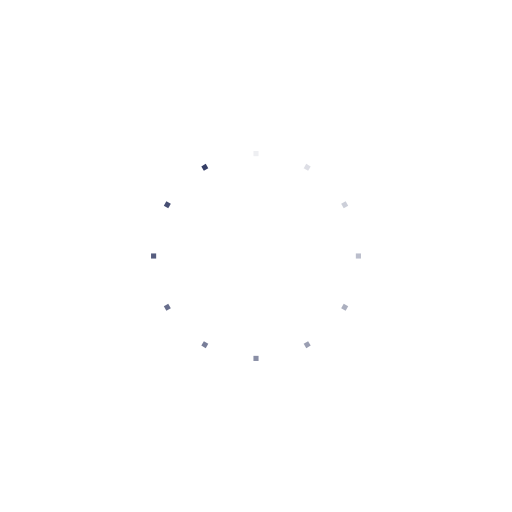
t = 0.00 s
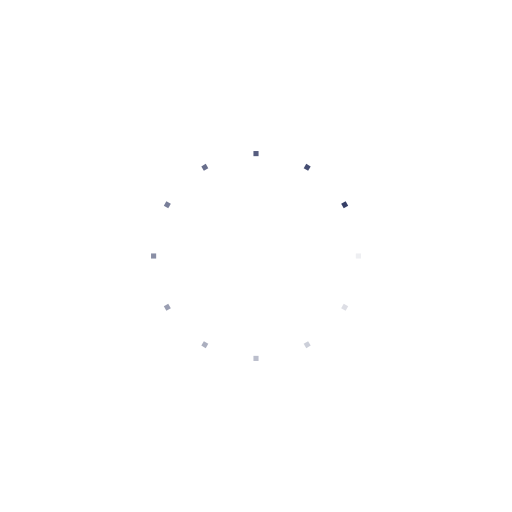
t = 0.25 s
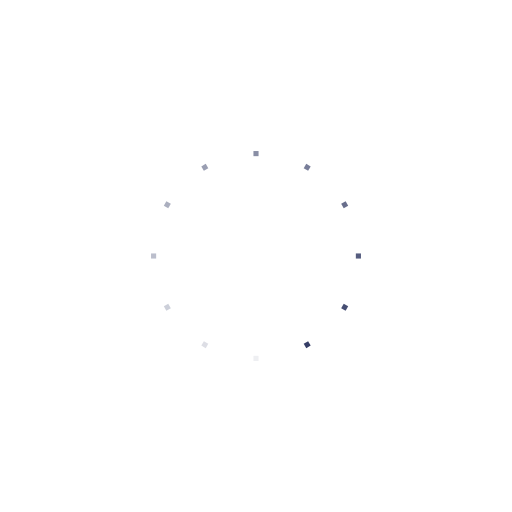
t = 0.50 s
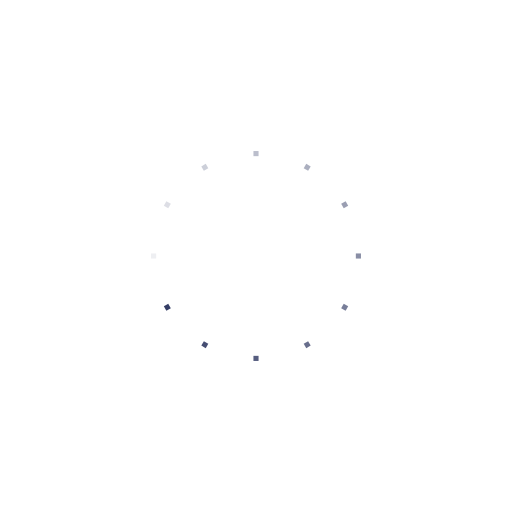
t = 0.75 s

The animated SVG that drew these frames (rendered in a browser with its animation timeline set to each time). Animation: 12 SMIL elements (animate=12); one cycle of 1.00 s, repeats indefinitely.

<?xml version="1.0" encoding="utf-8"?>
<svg xmlns="http://www.w3.org/2000/svg" xmlns:xlink="http://www.w3.org/1999/xlink" style="margin: auto; background: none; display: block; shape-rendering: auto;" width="200px" height="200px" viewBox="0 0 100 100" preserveAspectRatio="xMidYMid">
<g transform="rotate(0 50 50)">
  <rect x="49.5" y="29.5" rx="0" ry="0" width="1" height="1" fill="#353e66">
    <animate attributeName="opacity" values="1;0" keyTimes="0;1" dur="1s" begin="-0.9166666666666666s" repeatCount="indefinite"></animate>
  </rect>
</g><g transform="rotate(30 50 50)">
  <rect x="49.5" y="29.5" rx="0" ry="0" width="1" height="1" fill="#353e66">
    <animate attributeName="opacity" values="1;0" keyTimes="0;1" dur="1s" begin="-0.8333333333333334s" repeatCount="indefinite"></animate>
  </rect>
</g><g transform="rotate(60 50 50)">
  <rect x="49.5" y="29.5" rx="0" ry="0" width="1" height="1" fill="#353e66">
    <animate attributeName="opacity" values="1;0" keyTimes="0;1" dur="1s" begin="-0.75s" repeatCount="indefinite"></animate>
  </rect>
</g><g transform="rotate(90 50 50)">
  <rect x="49.5" y="29.5" rx="0" ry="0" width="1" height="1" fill="#353e66">
    <animate attributeName="opacity" values="1;0" keyTimes="0;1" dur="1s" begin="-0.6666666666666666s" repeatCount="indefinite"></animate>
  </rect>
</g><g transform="rotate(120 50 50)">
  <rect x="49.5" y="29.5" rx="0" ry="0" width="1" height="1" fill="#353e66">
    <animate attributeName="opacity" values="1;0" keyTimes="0;1" dur="1s" begin="-0.5833333333333334s" repeatCount="indefinite"></animate>
  </rect>
</g><g transform="rotate(150 50 50)">
  <rect x="49.5" y="29.5" rx="0" ry="0" width="1" height="1" fill="#353e66">
    <animate attributeName="opacity" values="1;0" keyTimes="0;1" dur="1s" begin="-0.5s" repeatCount="indefinite"></animate>
  </rect>
</g><g transform="rotate(180 50 50)">
  <rect x="49.5" y="29.5" rx="0" ry="0" width="1" height="1" fill="#353e66">
    <animate attributeName="opacity" values="1;0" keyTimes="0;1" dur="1s" begin="-0.4166666666666667s" repeatCount="indefinite"></animate>
  </rect>
</g><g transform="rotate(210 50 50)">
  <rect x="49.5" y="29.5" rx="0" ry="0" width="1" height="1" fill="#353e66">
    <animate attributeName="opacity" values="1;0" keyTimes="0;1" dur="1s" begin="-0.3333333333333333s" repeatCount="indefinite"></animate>
  </rect>
</g><g transform="rotate(240 50 50)">
  <rect x="49.5" y="29.5" rx="0" ry="0" width="1" height="1" fill="#353e66">
    <animate attributeName="opacity" values="1;0" keyTimes="0;1" dur="1s" begin="-0.25s" repeatCount="indefinite"></animate>
  </rect>
</g><g transform="rotate(270 50 50)">
  <rect x="49.5" y="29.5" rx="0" ry="0" width="1" height="1" fill="#353e66">
    <animate attributeName="opacity" values="1;0" keyTimes="0;1" dur="1s" begin="-0.16666666666666666s" repeatCount="indefinite"></animate>
  </rect>
</g><g transform="rotate(300 50 50)">
  <rect x="49.5" y="29.5" rx="0" ry="0" width="1" height="1" fill="#353e66">
    <animate attributeName="opacity" values="1;0" keyTimes="0;1" dur="1s" begin="-0.08333333333333333s" repeatCount="indefinite"></animate>
  </rect>
</g><g transform="rotate(330 50 50)">
  <rect x="49.5" y="29.5" rx="0" ry="0" width="1" height="1" fill="#353e66">
    <animate attributeName="opacity" values="1;0" keyTimes="0;1" dur="1s" begin="0s" repeatCount="indefinite"></animate>
  </rect>
</g>
<!-- [ldio] generated by https://loading.io/ --></svg>
